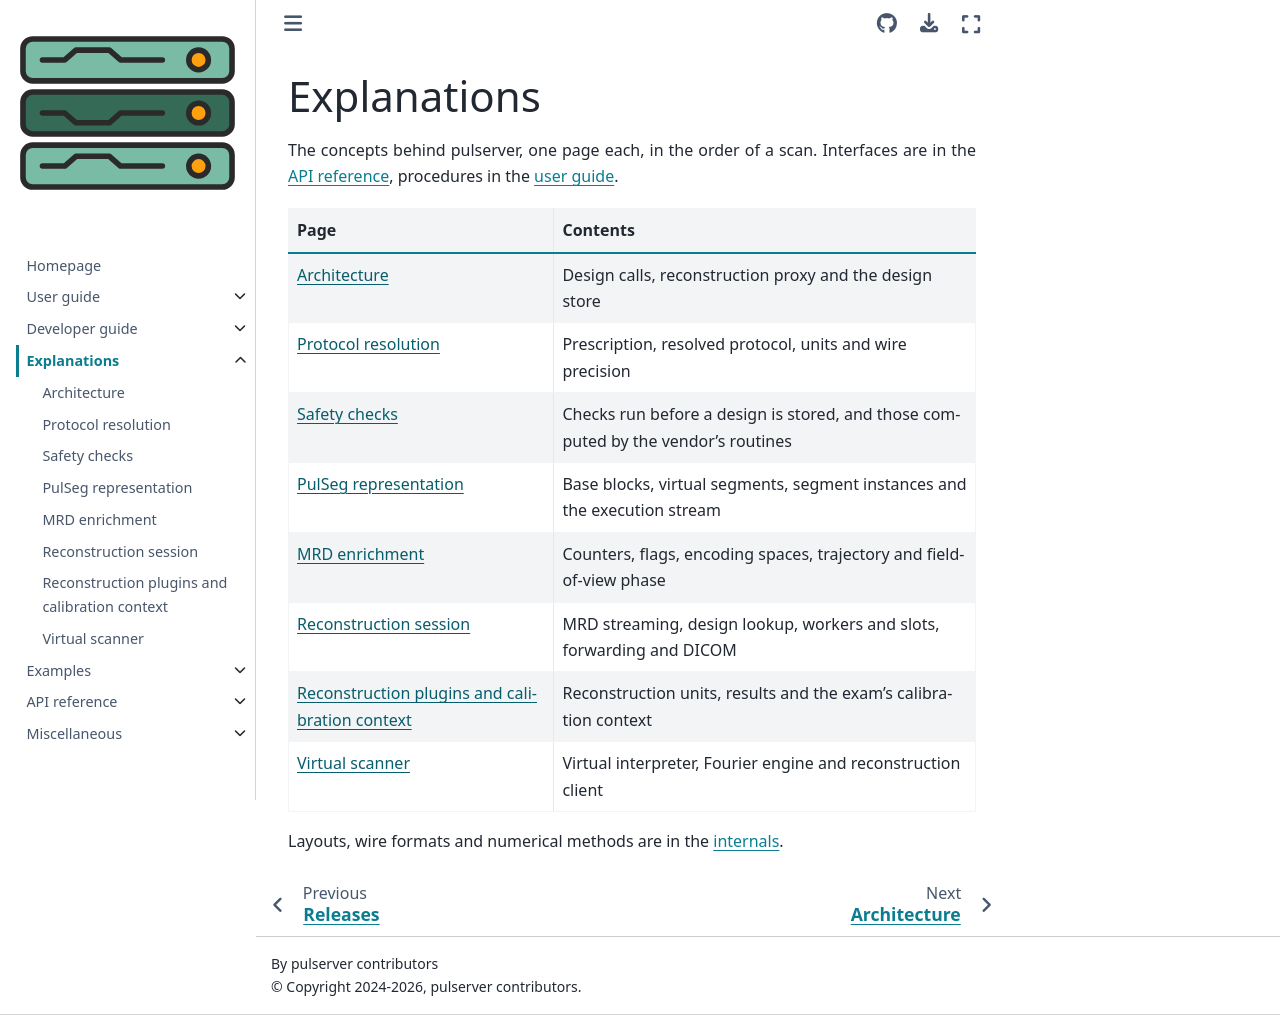

repository: pulserver/pulserver · page: latest/explanations/index.html · generator: sphinx

# Explanations

The concepts behind pulserver, one page each, in the order of a scan.
Interfaces are in the {doc}`API reference <../api/index>`, procedures in the
{doc}`user guide <../user-guide/index>`.

| Page | Contents |
| --- | --- |
| {doc}`architecture` | Design calls, reconstruction proxy and the design store |
| {doc}`protocol` | Prescription, resolved protocol, units and wire precision |
| {doc}`safety-checks` | Checks run before a design is stored, and those computed by the vendor's routines |
| {doc}`scanner-representation` | Base blocks, virtual segments, segment instances and the execution stream |
| {doc}`raw-data` | Counters, flags, encoding spaces, trajectory and field-of-view phase |
| {doc}`reconstruction-session` | MRD streaming, design lookup, workers and slots, forwarding and DICOM |
| {doc}`reconstruction` | Reconstruction units, results and the exam's calibration context |
| {doc}`virtual-scanner` | Virtual interpreter, Fourier engine and reconstruction client |

Layouts, wire formats and numerical methods are in the
{doc}`internals <../developer-guide/internals/index>`.

```{toctree}
:hidden:

architecture
protocol
safety-checks
scanner-representation
raw-data
reconstruction-session
reconstruction
virtual-scanner
```
